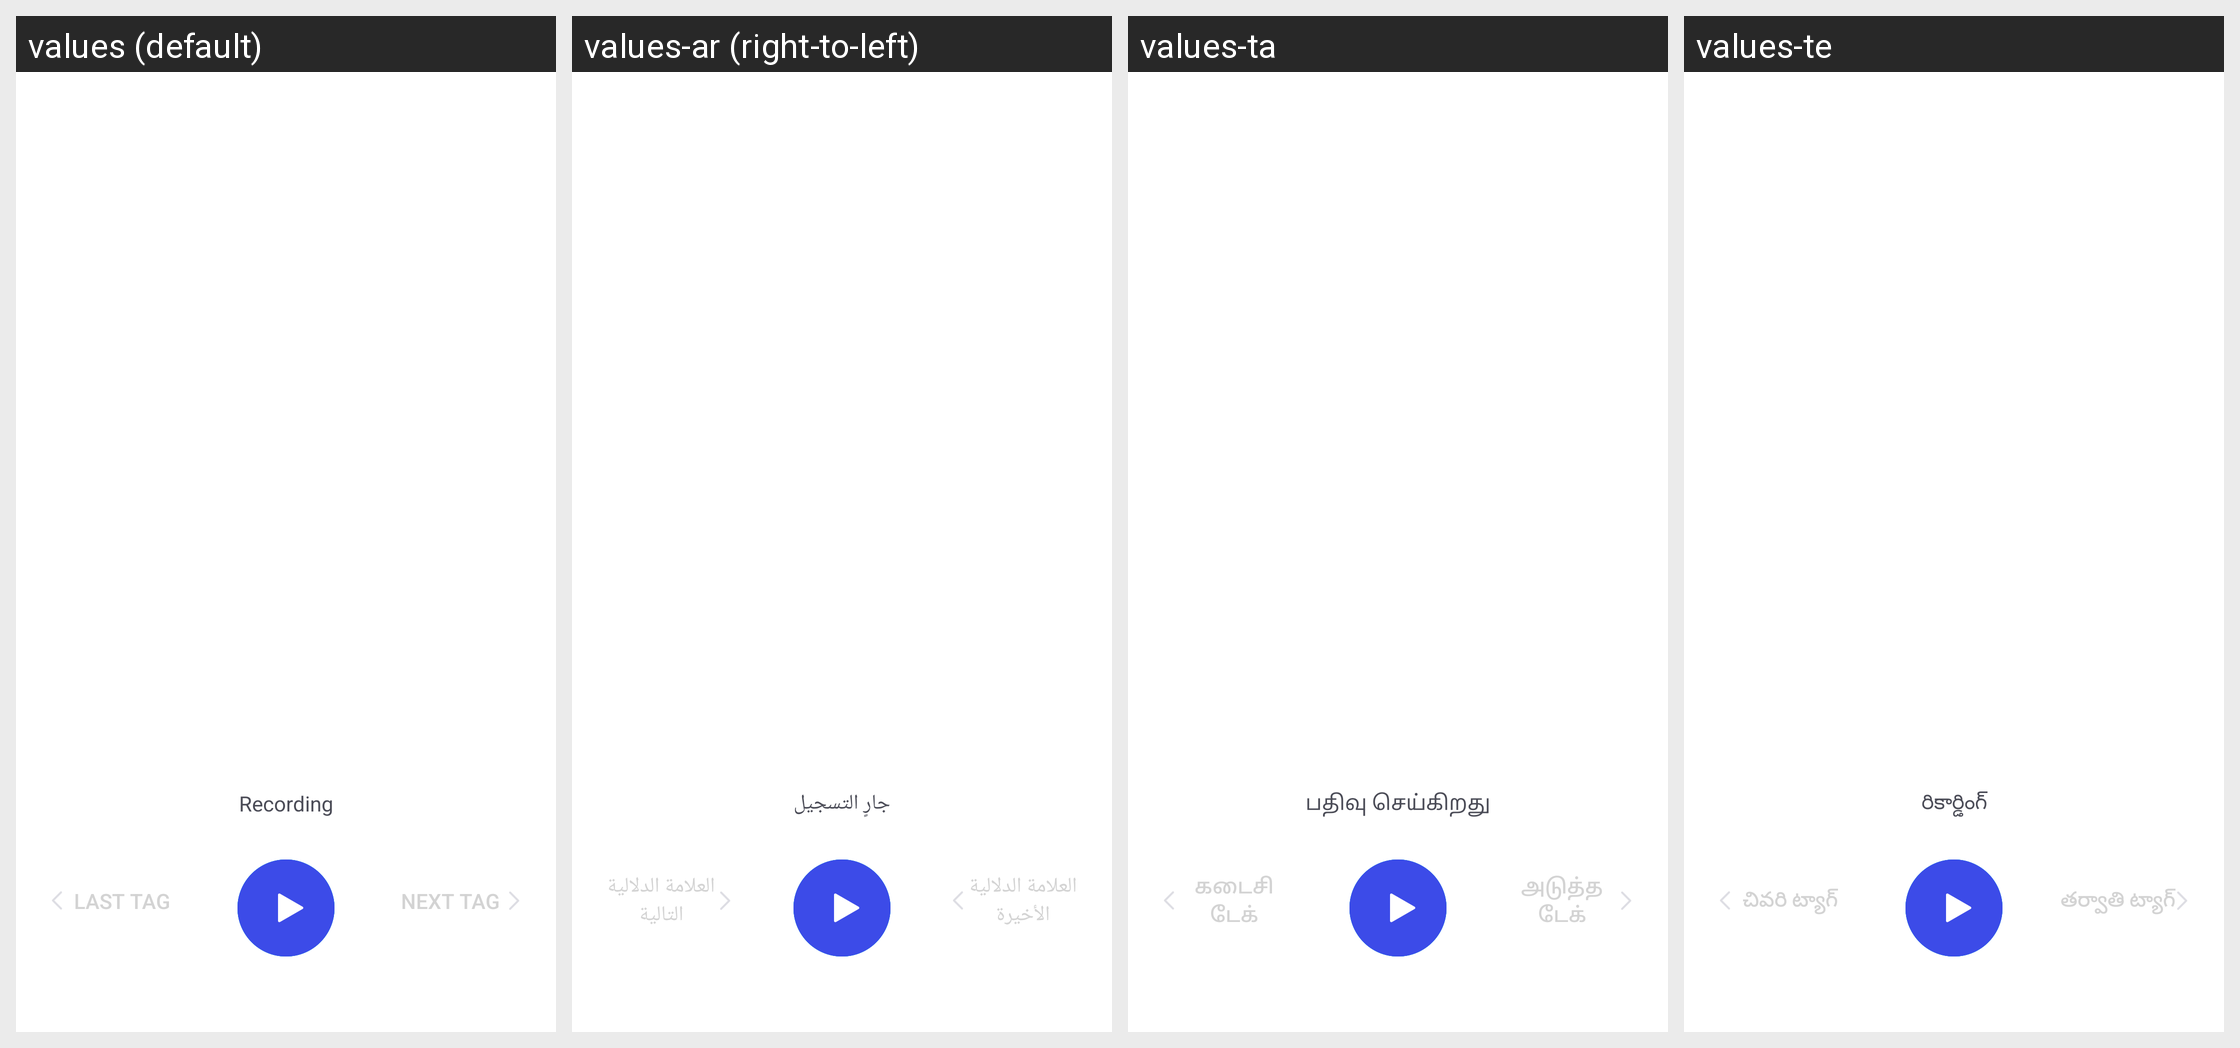

Locale-by-locale string values for the Android screen shown in this grid:
Android screen res/layout/recording_file_play_new.xml rendered under 4 locales, left to right: values (default), values-ar (right-to-left), values-ta, values-te. Device: Nexus 5 (rendered at 1080×1920; each locale shown at half size, 540×960, under a caption strip naming it); theme Theme.MaterialComponents.DayNight.NoActionBar.
Other locales in the repository, not shown: values-am, values-as, values-bg, values-bn, values-bn-rBD, values-bo, values-brx-rIN, values-ca, values-cs, values-da, values-de, values-doi-rIN, values-el, values-es, values-es-rES, values-es-rUS, values-et-rEE, values-eu, values-eu-rES, values-fa, values-fi, values-fr, values-gl, values-gl-rES, values-gu, values-gu-rIN, values-ha, values-hi, values-hr, values-hu, values-in, values-it, values-iw, values-ka-rGE, values-km, values-km-rKH, values-kn, values-kn-rIN, values-kok-rIN, values-ks-rIN, values-lo, values-lo-rLA, values-lt, values-lv, values-mai-rIN, values-mk-rMK, values-ml, values-ml-rIN, values-mni-rIN, values-mr, values-mr-rIN, values-ms, values-ms-rMY, values-my, values-my-rZG, values-nb, values-ne, values-ne-rNP, values-nl, values-om-rET, values-or, values-or-rIN, values-pa, values-pa-rIN, values-pl, values-pt-rBR, values-pt-rPT, values-ro, values-ru, values-sa-rIN, values-sat-rIN, values-sd-rIN, values-si, values-si-rLK, values-sk, values-sl, values-so-rSO, values-sq, values-sq-rAL, values-sr, values-sv, values-sw, values-ta-rIN, values-te-rIN, values-th, values-ti-rET, values-tl, values-tr, values-ug, values-uk, values-ur, values-ur-rPK, values-vi, values-zh-rCN, values-zh-rHK, values-zh-rTW.
Strings drawn on this screen, with the default value and each locale's value (text and hints the layout hard-codes, and strings that could not be matched under every locale, appear in the picture but are not listed):

recording
  values: Recording
  values-ar: جارٍ التسجيل
  values-ta: பதிவு செய்கிறது
  values-te: రికార్డింగ్

previous_tag
  values: Last tag
  values-ar: العلامة الدلالية الأخيرة
  values-ta: கடைசி டேக்
  values-te: చివరి ట్యాగ్

next_tag
  values: Next tag
  values-ar: العلامة الدلالية التالية
  values-ta: அடுத்த டேக்
  values-te: తర్వాతి ట్యాగ్
